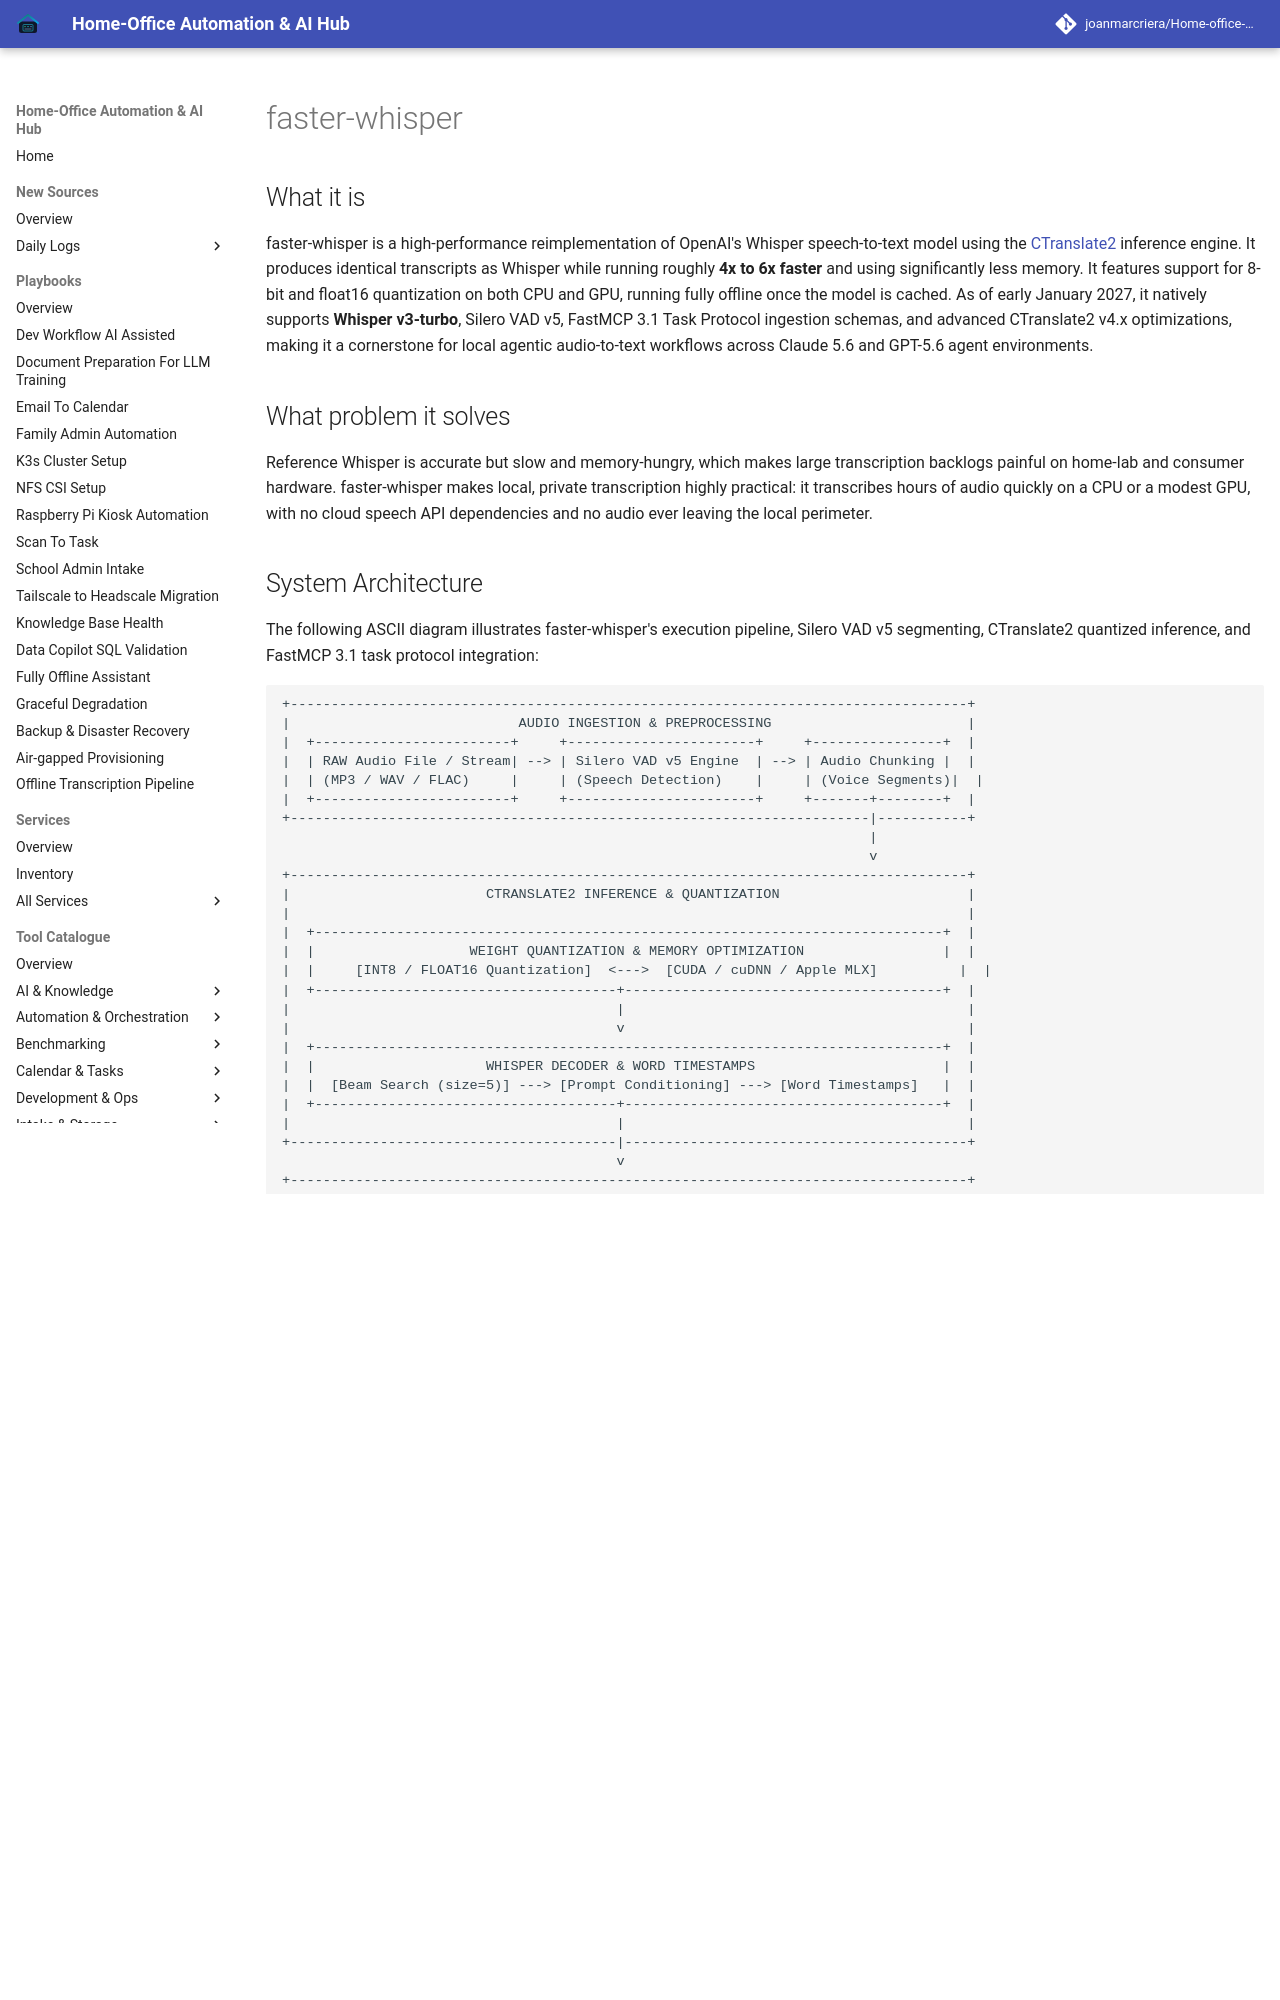

repository: joanmarcriera/Home-office-automations · page: tools/process_understanding/faster-whisper/index.html · generator: mkdocs

# faster-whisper

## What it is
faster-whisper is a high-performance reimplementation of OpenAI's Whisper speech-to-text model using the [CTranslate2](https://github.com/OpenNMT/CTranslate2) inference engine. It produces identical transcripts as Whisper while running roughly **4x to 6x faster** and using significantly less memory. It features support for 8-bit and float16 quantization on both CPU and GPU, running fully offline once the model is cached. As of early January 2027, it natively supports **Whisper v3-turbo**, Silero VAD v5, FastMCP 3.1 Task Protocol ingestion schemas, and advanced CTranslate2 v4.x optimizations, making it a cornerstone for local agentic audio-to-text workflows across Claude 5.6 and GPT-5.6 agent environments.

## What problem it solves
Reference Whisper is accurate but slow and memory-hungry, which makes large transcription backlogs painful on home-lab and consumer hardware. faster-whisper makes local, private transcription highly practical: it transcribes hours of audio quickly on a CPU or a modest GPU, with no cloud speech API dependencies and no audio ever leaving the local perimeter.
